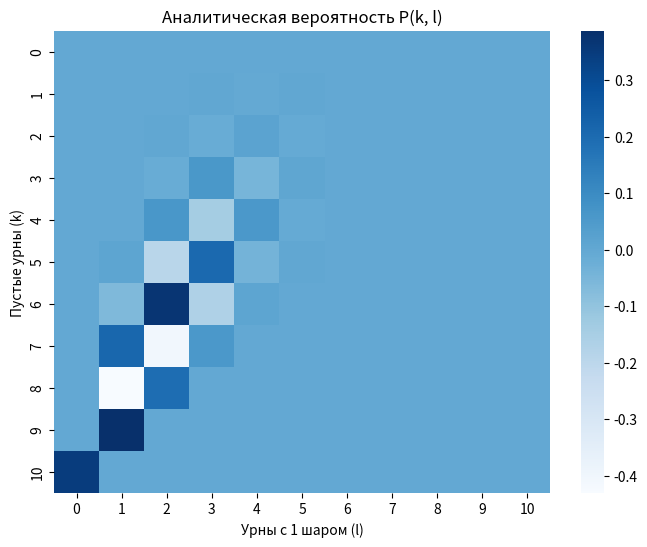

This figure's Python source:
import math

import numpy as np
import matplotlib.pyplot as plt
import seaborn as sns
from math import comb, factorial


def count_prob(m, n, k, l):
    """Вероятность того, что:
    - k урн пустые
    - l урн содержат ровно 1 шар
    - (m - k - l) урн содержат 2+ шаров
    """
    p = 1/m
    q = (m - 1)/m
    if k + l == m:
        return comb(m, k) * math.pow(p, l) * math.pow(q, n*k+l*(n-1))
    elif (k +l < m) and (2*m - 2*k - l == n):
        return comb(m, k) * comb(m-k, l) * math.pow(p, l+2*(m-k-l)) * math.pow(q, n*k+l*(n-1)+(n-l-2)*(m-k-l))
    elif (k + l < m) and (2*m -2*k - l > n):
        return comb(m, k) * math.pow(q, n*k) * comb(m-k, l) * math.pow(p, l) * math.pow(q, l*(n-1)) * math.pow(1-math.pow(q, n-l)-p*math.pow(q,n-l-1), m-k-l)

    raise ValueError('Недопустимое значение!')


def analit_probs_k_l(m, n):
    """Заполнение матрицы вероятностей P(k, l)"""
    prob_matrix = np.zeros((m + 1, m + 1))

    for k in range(m + 1):
        for l in range(m - k + 1):  # l не может быть больше (m - k)
            prob_matrix[k, l] = count_prob(m, n, k, l)

    return prob_matrix


if __name__ == "__main__":
    urns_number = 10
    balls_number = 1

    prob_matrix = analit_probs_k_l(urns_number, balls_number)

    plt.figure(figsize=(8, 6))
    sns.heatmap(prob_matrix, annot=False, fmt=".5f", cmap="Blues")
    plt.xlabel("Урны с 1 шаром (l)")
    plt.ylabel("Пустые урны (k)")
    plt.title("Аналитическая вероятность P(k, l)")
    plt.show()

    print("Аналитическая матрица вероятностей P(k, l):")
    print(prob_matrix)